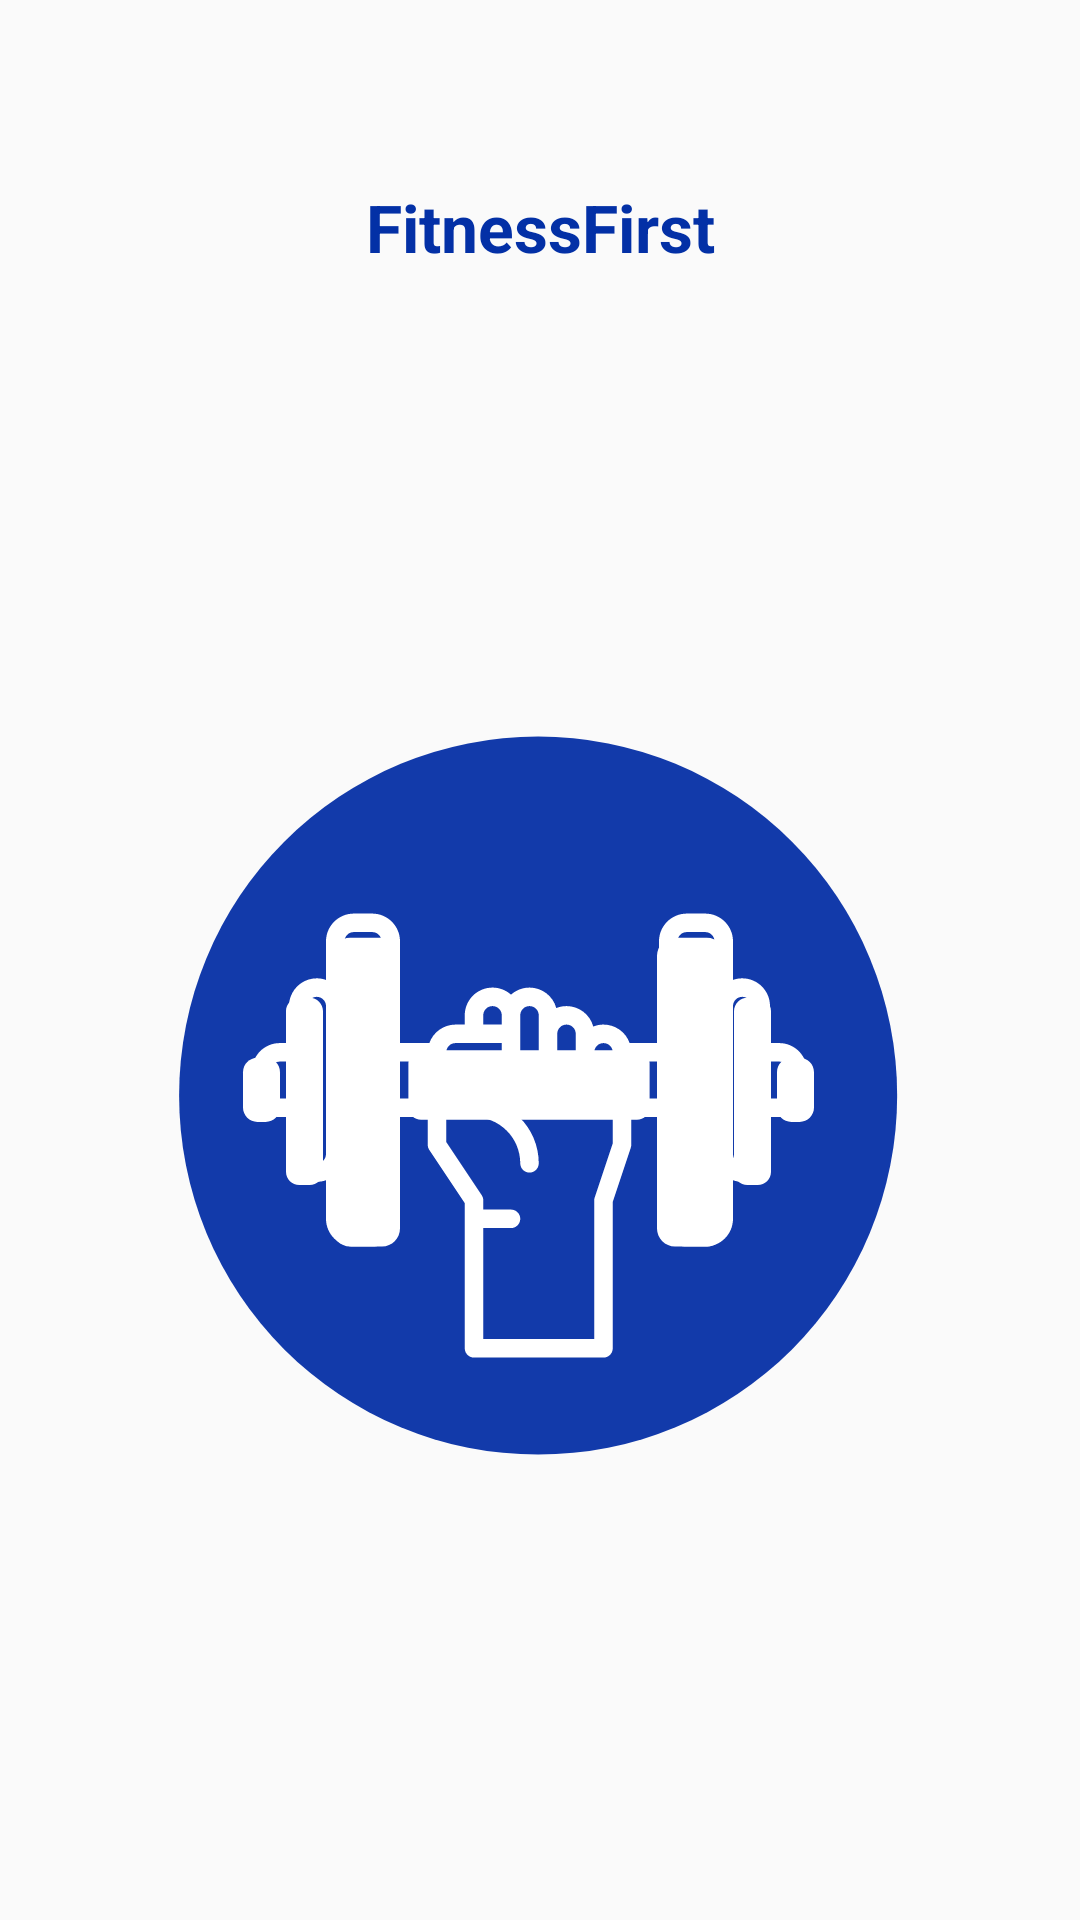

Write the Android layout XML for this screen, with the resource values it uses.
<!-- AndroidManifest.xml: application theme AppTheme -->
<!-- res/layout/activity_splash.xml -->
<?xml version="1.0" encoding="utf-8"?>
<androidx.constraintlayout.widget.ConstraintLayout xmlns:android="http://schemas.android.com/apk/res/android"
    xmlns:app="http://schemas.android.com/apk/res-auto"
    xmlns:tools="http://schemas.android.com/tools"
    android:layout_width="match_parent"
    android:layout_height="match_parent"
    tools:context=".ui.SplashActivity">

    <TextView
        android:id="@+id/textView"
        android:layout_width="wrap_content"
        android:layout_height="wrap_content"
        android:text="@string/app_name"
        android:theme="@style/HeadingTextTheme"
        app:layout_constraintBottom_toBottomOf="parent"
        app:layout_constraintLeft_toLeftOf="parent"
        app:layout_constraintRight_toRightOf="parent"
        app:layout_constraintTop_toTopOf="parent"
        app:layout_constraintVertical_bias="0.100000024" />

    <ImageView
        android:id="@+id/imageView"
        android:layout_width="wrap_content"
        android:layout_height="wrap_content"
        android:src="@drawable/logo_large"
        app:layout_constraintBottom_toBottomOf="parent"
        app:layout_constraintEnd_toEndOf="parent"
        app:layout_constraintHorizontal_bias="0.495"
        app:layout_constraintStart_toStartOf="parent"
        app:layout_constraintTop_toBottomOf="@+id/textView" />

</androidx.constraintlayout.widget.ConstraintLayout>
<!-- resources referenced by this layout -->
<resources>
  <!-- drawable logo_large: vector/xml drawable (drawable, 6308 chars, omitted) -->
  <string name="app_name">FitnessFirst</string>
  <style name="HeadingTextTheme" parent="@style/AppTheme">
          <item name="android:textStyle">bold</item>
          <item name="android:textSize">22sp</item>
          <item name="android:textColor">@color/colorPrimaryDark</item>
      </style>
  <style name="AppTheme" parent="Theme.AppCompat.Light.NoActionBar">
          
          <item name="colorPrimary">@color/colorPrimary</item>
          <item name="colorPrimaryDark">@color/colorPrimaryDark</item>
          <item name="colorAccent">@color/colorAccent</item>
      </style>
  <color name="colorPrimaryDark">#0330A6</color>
  <color name="colorPrimary">#123AAA</color>
  <color name="colorAccent">#000000</color>
</resources>
